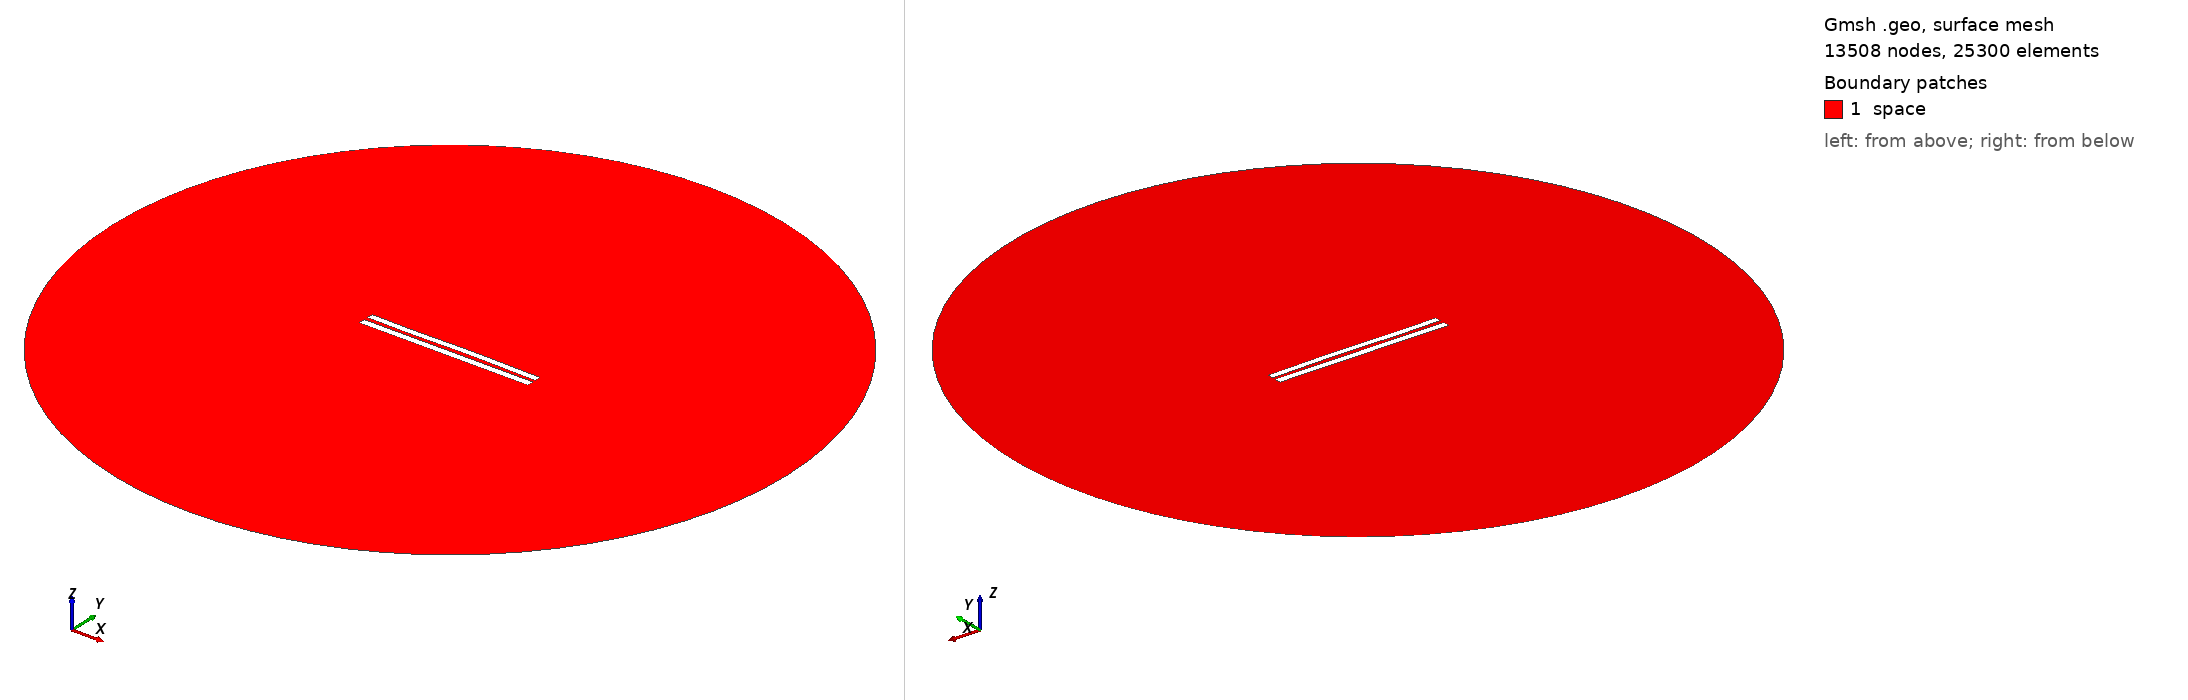

Gmsh geometry script, surface-meshed: 13508 nodes, 25300 surface elements. Boundary patches (legend numbers): 1 space. Left view from above one corner, right view from below the opposite corner. Legend entries are the model's physical surfaces. The drawing asked Gmsh for element sizes between 1% and 20% of the model's largest extent; the script's own settings can give other sizes.

=== 5702.geo (drawn) ===
//---------------------------------------
// Geometry kernel
//---------------------------------------

SetFactory("OpenCASCADE");



//---------------------------------------
// Parameters of the geometry
//---------------------------------------

// Overetch of the upper plate
overetch = 0.125;

// Distance between the plates
distance = 2.5;

// Discretization over the x axis (for the deformation)
nx = 50; 

// Length of the plate
L = 100 - overetch; 

// Number of modes
n = 4; 

// 1st mode coefficient
coeff(1) = -0.15;
beta(1) = 0.596864 * 3.1415926535 / L;

// 2nd mode coefficient
coeff(2) = 0.07499999999999998;
beta(2) = 1.49418 * 3.1415926535 / L;

// 3rd mode coefficient
coeff(3) = -0.15;
beta(3) = 2.50025 * 3.1415926535 / L;

// 4th mode coefficient
coeff(4) = -0.075;
beta(4) = 3.49999 * 3.1415926535 / L;



//---------------------------------------
// Upper plate (deformed rectangle)
//---------------------------------------

// Coordiantes of the upper plate
xmin = -50;
xmax = 50 - overetch;

// Height of the upper plate
yheight = 4 - 2 * overetch;

// Indexes of the points
UpperID[] = {};
LowerID[] = {};
LeftID[] = {};
RightID[] = {};

// Point index
p = 1;

// Horizontal edges
For i In {1:nx}
    x = xmin + (i-1)*(xmax - xmin)/(nx-1);

    y_bottom = distance / 2 + overetch;
    For j In {1:n}
        C = (Cosh(beta(j)*L) + Cos(beta(j)*L)) / (Sinh(beta(j)*L) + Sin(beta(j)*L));
        y_bottom  = y_bottom + coeff(j) * (Cosh(beta(j)*(x+50)) - Cos(beta(j)*(x+50)) - C * (Sinh(beta(j)*(x+50)) - Sin(beta(j)*(x+50))));
    EndFor

    y_top = y_bottom + yheight;

    Point(p) = {x, y_top, 0, 1.0};
    UpperID[i] = p;
    p = p + 1;

    Point(p) = {x, y_bottom, 0, 1.0};
    LowerID[i] = p;
    p = p + 1;
EndFor

// Create point lists
UpperPts[] = {}; LowerPts[] = {};
For i In {1:nx}
  UpperPts[] += {UpperID[i]};
  LowerPts[] += {LowerID[i]};
EndFor

// Build splines
Spline(1) = {UpperPts[]};
Spline(2) = {LowerPts[]};
Line(3) = {LowerPts[nx-1], UpperPts[nx-1]};
Line(4) = {LowerPts[0], UpperPts[0]};

// Build the plane surface
Curve Loop(1) = {2, 3, -1, -4};
Plane Surface(1) = {1};



//---------------------------------------
// Lower plate (rectangle)
//---------------------------------------

// Vertices
Point(1001) = {-50, -1, 0, 1.0};
Point(1002) = { 50, -1, 0, 1.0};
Point(1003) = { 50,  -5, 0, 1.0};
Point(1004) = {-50,  -5, 0, 1.0};

// Edges
Line(5) = {1001, 1002};
Line(6) = {1002, 1003};
Line(7) = {1003, 1004};
Line(8) = {1004, 1001};

// Plane surface
Line Loop(2) = {5, 6, 7, 8};
Plane Surface(2) = {2}; 



//---------------------------------------
// Outer (fictious) boundary
//---------------------------------------

// Points
Point(1005) = {0, 0, 0};       // Center
Point(1006) = {200, 0, 0};     // Start point
Point(1007) = {0, 200, 0};     // 90 degrees
Point(1008) = {-200, 0, 0};    // 180 degrees
Point(1009) = {0, -200, 0};    // 270 degrees

// Circle arcs (each needs start, center, end)
Circle(9) = {1006, 1005, 1007};
Circle(10) = {1007, 1005, 1008};
Circle(11) = {1008, 1005, 1009};
Circle(12) = {1009, 1005, 1006};

// Plane surface for the entire domain
Curve Loop(3) = {9, 10, 11, 12};
Surface(3) = {3};

// Subtract the plates from the whole domain to obtain the actual domain where we want to solve the equations
BooleanDifference{ Surface{3}; Delete; }{ Surface{1}; Surface{2}; Delete; }




//---------------------------------------
// Transfinite Lines/Curves
//---------------------------------------

// Set the number of points on the boundaries
r = 7;

// Plates
Transfinite Curve {1, 2} = 50*r Using Progression 1;
Transfinite Curve {3, 4} = 2*r Using Progression 1;
Transfinite Line {5, 7} = 50*r Using Progression 1;
Transfinite Line {6, 8} = 2*r Using Progression 1;

// Outer boundary
Transfinite Line {9, 10, 11, 12} = 20 Using Progression 1;



//---------------------------------------
// Physical groups
//---------------------------------------                

// Physical curves (boundaries)
Physical Line("force_segment", 10) = {2};
Physical Line("upper_plate", 11) = {1, 3, 4};
Physical Line("lower_plate", 12) = {5, 6, 7, 8};
Physical Line("boundary", 20) = {9, 10, 11, 12};

// Physical Surfaces
Physical Surface("space", 30) = {3};



//---------------------------------------
// 6. Generate the Mesh
//---------------------------------------

// 2D mesh generation
Mesh 2;
